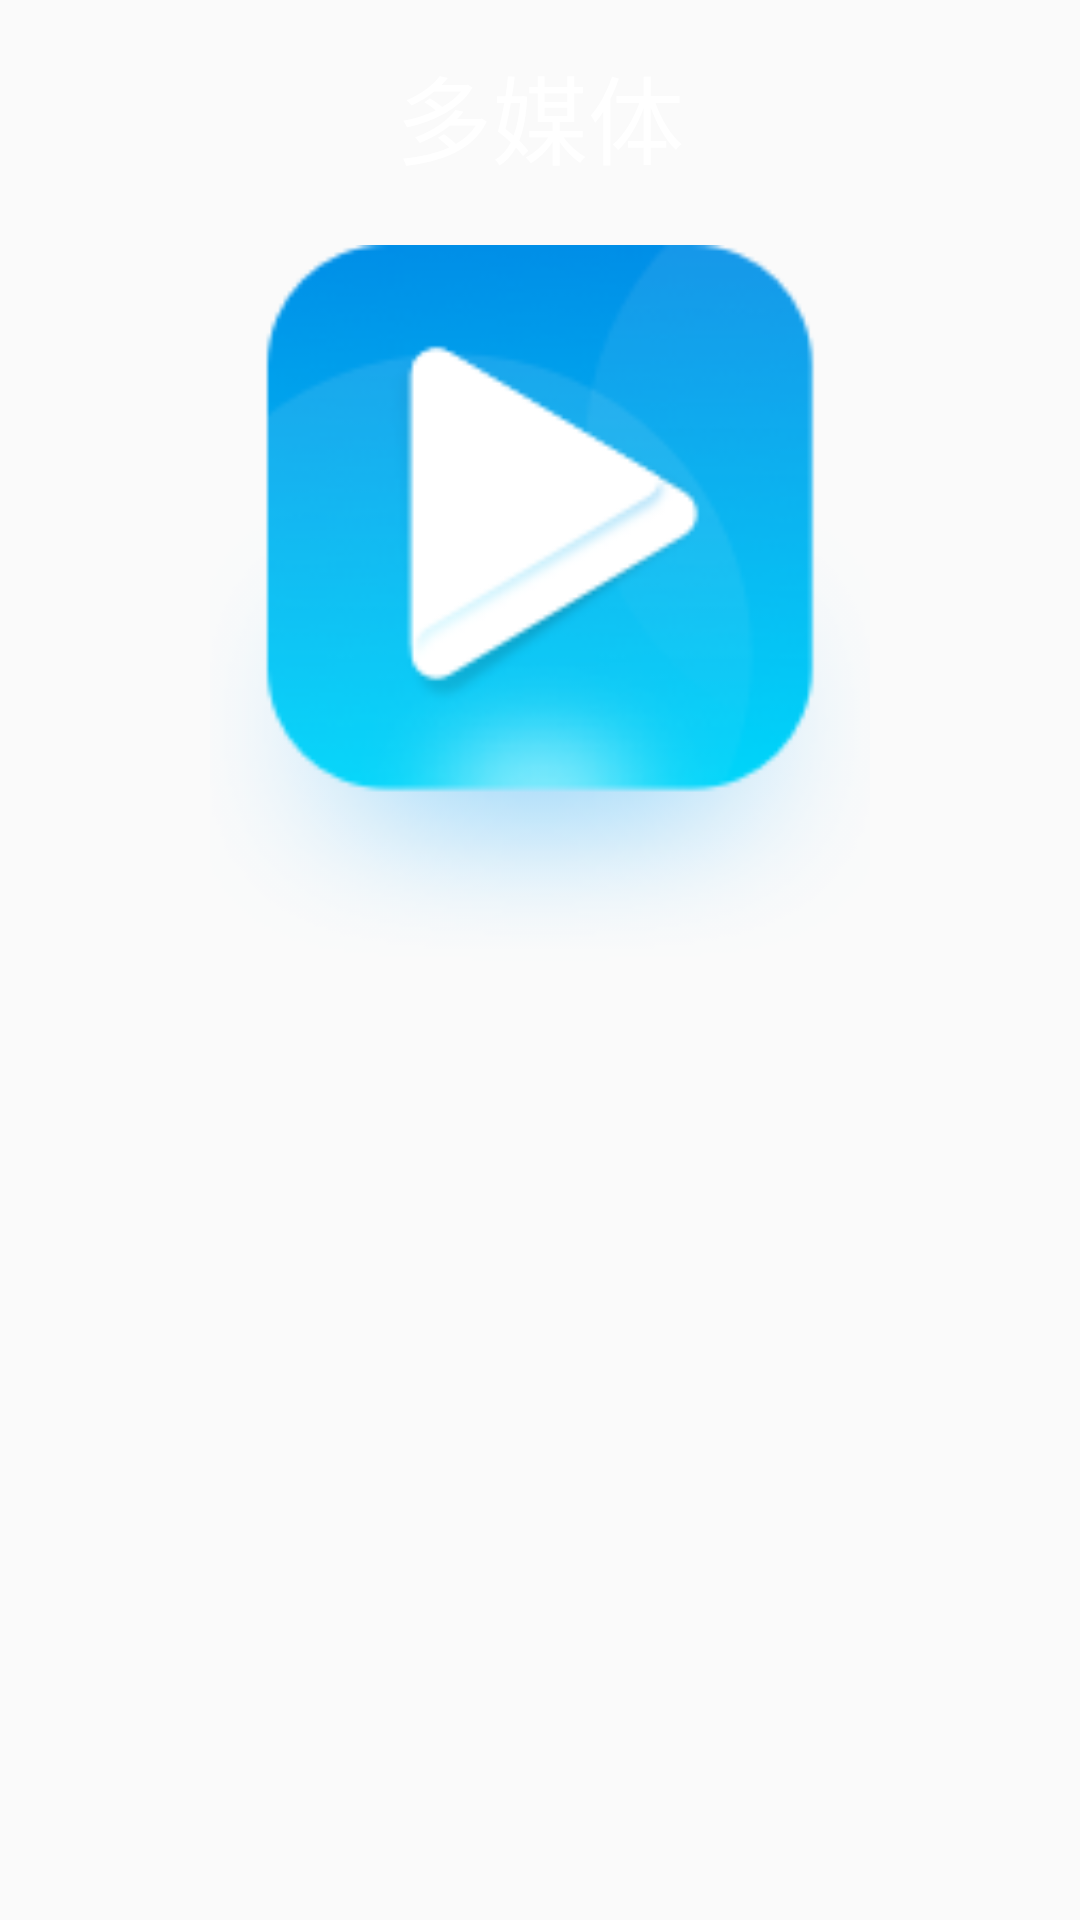

Layout XML and referenced resources for this Android screen:
<!-- AndroidManifest.xml: application theme AppTheme -->
<!-- res/layout/media_layout.xml -->
<?xml version="1.0" encoding="utf-8"?>
<RelativeLayout xmlns:android="http://schemas.android.com/apk/res/android"
    xmlns:tools="http://schemas.android.com/tools"
    android:layout_width="fill_parent"
    android:layout_height="fill_parent">

    <TextView
        android:id="@+id/disname_tv"
        android:layout_width="wrap_content"
        android:layout_height="wrap_content"
        android:layout_centerHorizontal="true"
        android:layout_marginTop="15dp"
        android:singleLine="true"
        android:textColor="@android:color/white"
        android:textSize="32sp"
        android:text="@string/media"/>


    <ImageView
        android:id="@+id/icon_iv"
        android:layout_width="220.0dip"
        android:layout_height="240.0dip"
        android:layout_below="@id/disname_tv"
        android:layout_centerHorizontal="true"
        android:layout_marginTop="20dp"
        android:scaleType="centerCrop"
        android:src="@drawable/main_item_icon_media2" />
</RelativeLayout>
<!-- resources referenced by this layout -->
<resources>
  <!-- drawable main_item_icon_media2: png bitmap (drawable-hdpi, 23737 bytes) -->
  <string name="media">多媒体</string>
  <style name="AppTheme" parent="Theme.AppCompat.Light.DarkActionBar">
          
          <item name="colorPrimary">@color/colorPrimary</item>
          <item name="colorPrimaryDark">@color/colorPrimaryDark</item>
          <item name="colorAccent">@color/colorAccent</item>
      </style>
  <color name="colorPrimary">#008577</color>
  <color name="colorPrimaryDark">#00574B</color>
  <color name="colorAccent">#D81B60</color>
</resources>
